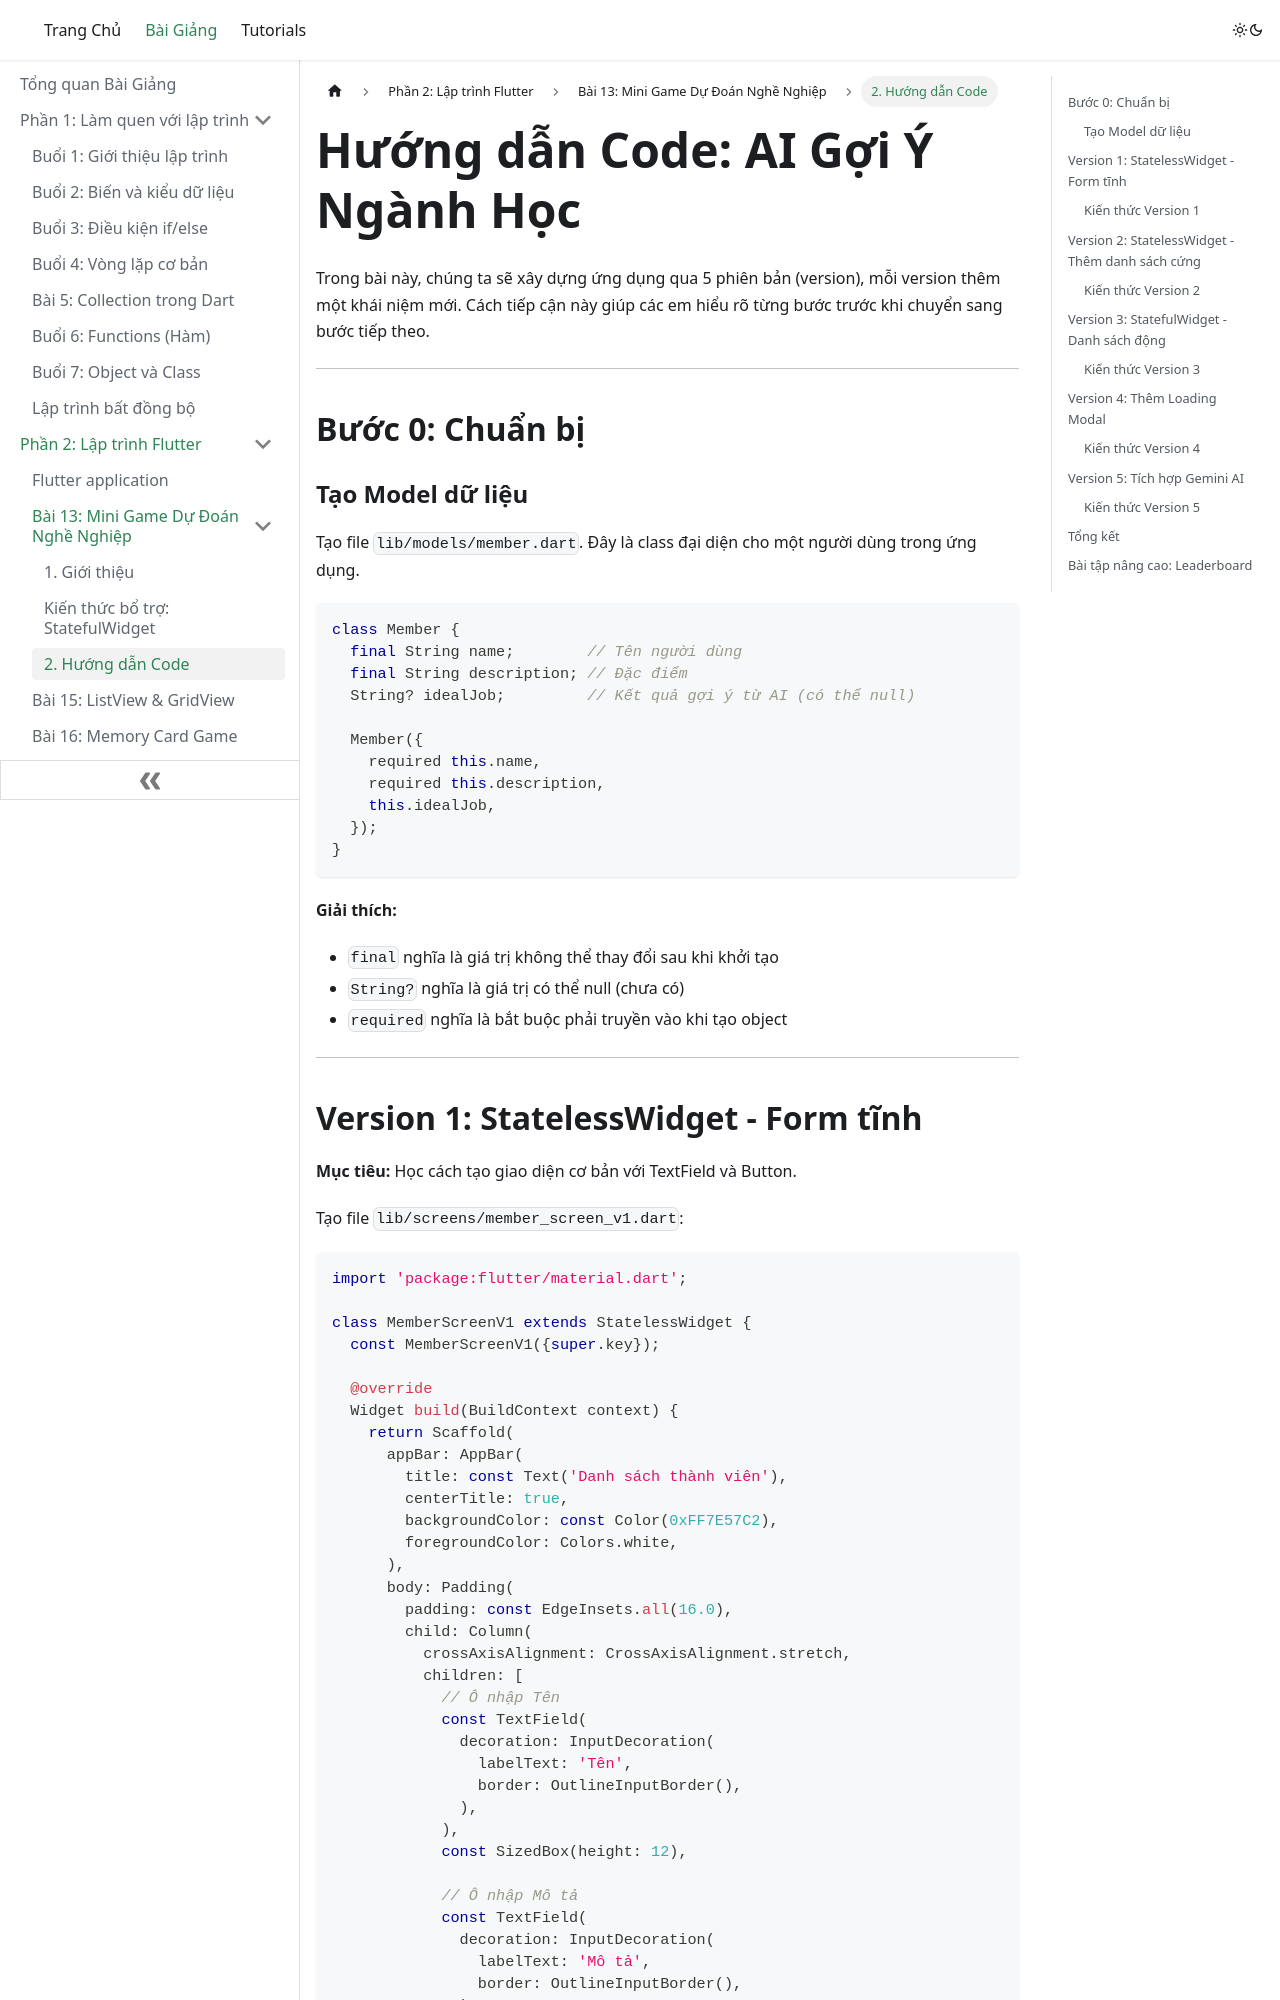

repository: quangvtvp/class-doc · page: lessons/Bai-13-Mini-Game-Du-Doan-Nghe-Nghiep/tutorial/index.html · generator: docusaurus

---
sidebar_position: 2
title: "Hướng dẫn Code: AI Gợi Ý Ngành Học"
description: Từng bước xây dựng ứng dụng AI Gợi Ý Ngành Học
---

# Hướng dẫn Code: AI Gợi Ý Ngành Học

Trong bài này, chúng ta sẽ xây dựng ứng dụng qua 5 phiên bản (version), mỗi version thêm một khái niệm mới. Cách tiếp cận này giúp các em hiểu rõ từng bước trước khi chuyển sang bước tiếp theo.

---

## Bước 0: Chuẩn bị

### Tạo Model dữ liệu

Tạo file `lib/models/member.dart`. Đây là class đại diện cho một người dùng trong ứng dụng.

```dart
class Member {
  final String name;        // Tên người dùng
  final String description; // Đặc điểm
  String? idealJob;         // Kết quả gợi ý từ AI (có thể null)

  Member({
    required this.name,
    required this.description,
    this.idealJob,
  });
}
```

**Giải thích:**
- `final` nghĩa là giá trị không thể thay đổi sau khi khởi tạo
- `String?` nghĩa là giá trị có thể null (chưa có)
- `required` nghĩa là bắt buộc phải truyền vào khi tạo object

---
